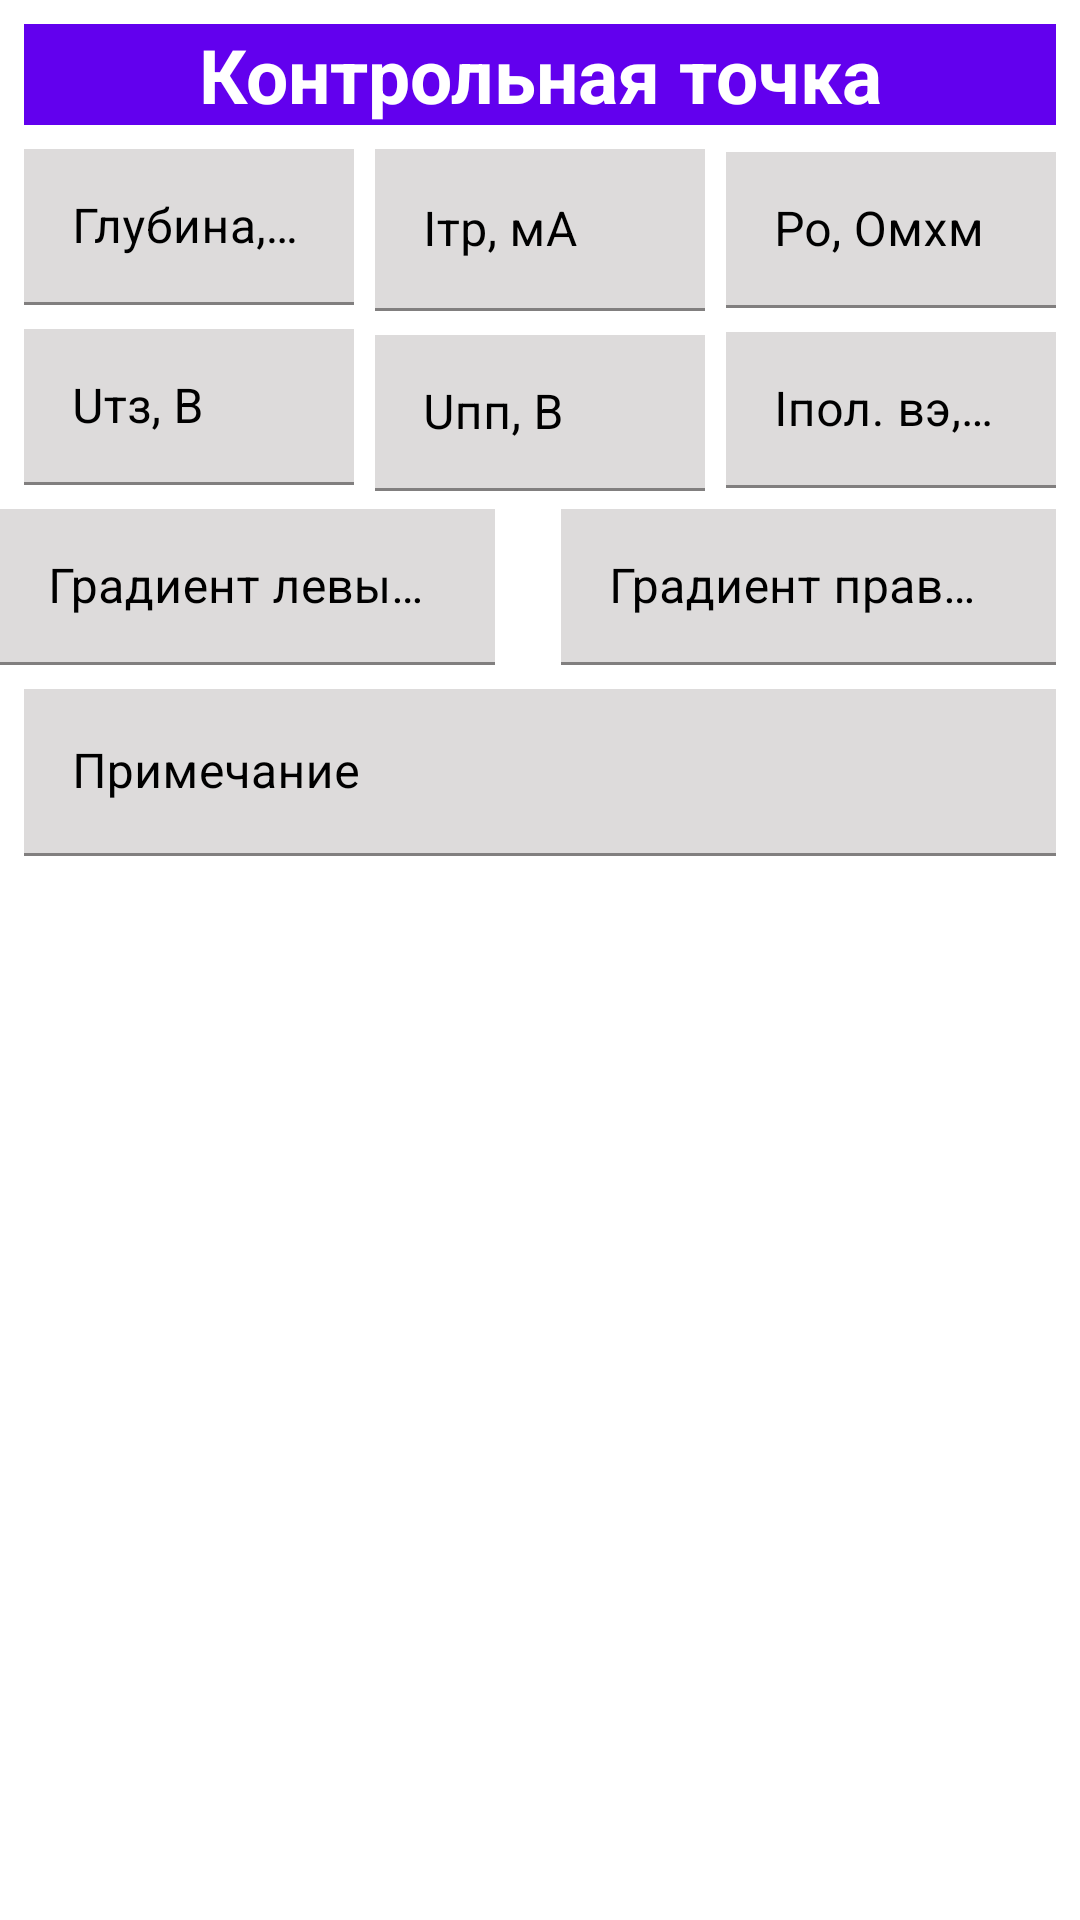

This screen was rendered from an Android layout file. Write that file and the resources it references.
<!-- AndroidManifest.xml: application theme Theme.DataBaseGPS -->
<!-- res/layout/fragment_control_point.xml -->
<?xml version="1.0" encoding="utf-8"?>
<androidx.constraintlayout.widget.ConstraintLayout xmlns:android="http://schemas.android.com/apk/res/android"
    xmlns:tools="http://schemas.android.com/tools"
    android:layout_width="match_parent"
    android:layout_height="wrap_content"
    xmlns:app="http://schemas.android.com/apk/res-auto"
    tools:context=".fragments.CoordActivityFragments.ControlPointFragment">

    <TextView
        android:id="@+id/tvTitle"
        android:layout_width="match_parent"
        android:layout_height="wrap_content"
        android:layout_marginStart="8dp"
        android:layout_marginTop="8dp"
        android:layout_marginEnd="8dp"
        android:background="@color/purple_500"
        android:text="Контрольная точка"
        android:textAlignment="center"
        android:textSize="25sp"
        android:textStyle="bold"
        android:textColor="@color/white"
        app:layout_constraintHorizontal_bias="0.0"
        app:layout_constraintStart_toStartOf="parent"
        app:layout_constraintTop_toTopOf="parent" />

    <com.google.android.material.textfield.TextInputLayout
        android:id="@+id/etDepthPipe"
        android:layout_width="110dp"
        android:layout_height="52dp"
        android:layout_marginStart="8dp"

        android:textColorHint="@color/black"
        app:layout_constraintStart_toStartOf="parent"
        app:layout_constraintTop_toTopOf="@+id/etIPipe">
        <com.google.android.material.textfield.TextInputEditText
            android:layout_width="match_parent"
            android:layout_height="match_parent"
            android:hint="Глубина, м"
            android:background="#DDDBDB"
            android:digits="0123456789.-"
            android:ems="10"
            android:inputType="number"
            android:textAlignment="center"
            android:textColor="@color/black" />
    </com.google.android.material.textfield.TextInputLayout>

    <com.google.android.material.textfield.TextInputLayout
        android:id="@+id/etIPipe"
        android:layout_width="110dp"
        android:layout_height="54dp"
        android:layout_marginTop="8dp"
        android:textColorHint="@color/black"
        app:layout_constraintStart_toEndOf="@+id/etDepthPipe"
        app:layout_constraintEnd_toStartOf="@+id/etUES"
        app:layout_constraintTop_toBottomOf="@+id/tvTitle">
        <com.google.android.material.textfield.TextInputEditText
            android:layout_width="match_parent"
            android:layout_height="match_parent"
            android:hint="Iтр, мА"
            android:background="#DDDBDB"
            android:digits="0123456789.-"
            android:ems="10"
            android:inputType="number"
            android:textAlignment="center"
            android:textColor="@color/black" />
    </com.google.android.material.textfield.TextInputLayout>

    <com.google.android.material.textfield.TextInputLayout
        android:id="@+id/etUES"
        android:layout_width="110dp"
        android:layout_height="52dp"
        android:layout_marginEnd="8dp"
        android:textColorHint="@color/black"
        app:layout_constraintEnd_toEndOf="parent"
        app:layout_constraintTop_toBottomOf="parent"
        app:layout_constraintTop_toTopOf="@+id/etIPipe"
        app:layout_constraintBottom_toBottomOf="@+id/etIPipe">
        <com.google.android.material.textfield.TextInputEditText
            android:layout_width="match_parent"
            android:layout_height="match_parent"
            android:hint="Ро, Омхм"
            android:background="#DDDBDB"
            android:digits="0123456789."
            android:ems="10"
            android:inputType="number"
            android:textAlignment="center"
            android:textColor="@color/black" />
    </com.google.android.material.textfield.TextInputLayout>

    <com.google.android.material.textfield.TextInputLayout
        android:id="@+id/etUtsPipe1"
        android:layout_width="110dp"
        android:layout_height="52dp"
        android:layout_marginStart="8dp"
        android:layout_marginTop="8dp"
        android:textColorHint="@color/black"
        app:layout_constraintStart_toStartOf="parent"
        app:layout_constraintTop_toBottomOf="@+id/etDepthPipe">
        <com.google.android.material.textfield.TextInputEditText
            android:layout_width="match_parent"
            android:layout_height="match_parent"
            android:hint="Uтз, В"
            android:background="#DDDBDB"
            android:digits="0123456789.-"
            android:ems="10"
            android:inputType="number"
            android:textAlignment="center"
            android:textColor="@color/black" />
    </com.google.android.material.textfield.TextInputLayout>

    <com.google.android.material.textfield.TextInputLayout
        android:id="@+id/etUppPipe1"
        android:layout_width="110dp"
        android:layout_height="52dp"
        android:layout_marginTop="8dp"
        android:textColorHint="@color/black"
        app:layout_constraintEnd_toStartOf="@+id/etiPolPipe1"
        app:layout_constraintStart_toEndOf="@+id/etUtsPipe1"
        app:layout_constraintTop_toBottomOf="@+id/etIPipe">
        <com.google.android.material.textfield.TextInputEditText
            android:layout_width="match_parent"
            android:layout_height="match_parent"
            android:hint="Uпп, В"
            android:background="#DDDBDB"
            android:digits="0123456789.-"
            android:ems="10"
            android:inputType="number"
            android:textAlignment="center"
            android:textColor="@color/black" />
    </com.google.android.material.textfield.TextInputLayout>

    <com.google.android.material.textfield.TextInputLayout
        android:id="@+id/etiPolPipe1"
        android:layout_width="110dp"
        android:layout_height="52dp"
        android:layout_marginTop="8dp"
        android:layout_marginEnd="8dp"
        android:textColorHint="@color/black"
        app:layout_constraintEnd_toEndOf="parent"
        app:layout_constraintTop_toBottomOf="@+id/etUES">
        <com.google.android.material.textfield.TextInputEditText
            android:layout_width="match_parent"
            android:layout_height="match_parent"
            android:hint="Iпол. вэ, мА"
            android:background="#DDDBDB"
            android:digits="0123456789.-"
            android:ems="10"
            android:inputType="number"
            android:textAlignment="center"
            android:textColor="@color/black" />
    </com.google.android.material.textfield.TextInputLayout>

    <com.google.android.material.textfield.TextInputLayout
        android:id="@+id/etGradientLeft"
        android:layout_width="165dp"
        android:layout_height="52dp"
        android:textColorHint="@color/black"
        android:layout_marginTop="8dp"
        app:layout_constraintTop_toBottomOf="@+id/etUtsPipe1"
        app:layout_constraintStart_toStartOf="parent">
        <com.google.android.material.textfield.TextInputEditText
            android:layout_width="match_parent"
            android:layout_height="match_parent"
            android:hint="Градиент левый, мВ"
            android:background="#DDDBDB"
            android:digits="0123456789"
            android:elegantTextHeight="false"
            android:ems="10"
            android:inputType="number"
            android:textAlignment="center"
            android:textColor="@color/black" />
    </com.google.android.material.textfield.TextInputLayout>

    <com.google.android.material.textfield.TextInputLayout
        android:id="@+id/etGradientRight"
        android:layout_width="165dp"
        android:layout_height="52dp"
        android:layout_marginEnd="8dp"
        android:textColorHint="@color/black"
        app:layout_constraintEnd_toEndOf="parent"
        app:layout_constraintTop_toTopOf="@+id/etGradientLeft"
        app:layout_constraintBottom_toBotomOf="@+id/etGradientLeft">
        <com.google.android.material.textfield.TextInputEditText
            android:layout_width="match_parent"
            android:layout_height="match_parent"
            android:hint="Градиент правый, мВ"
            android:background="#DDDBDB"
            android:digits="0123456789"
            android:elegantTextHeight="false"
            android:ems="10"
            android:inputType="number"
            android:textAlignment="center"
            android:textColor="@color/black" />
    </com.google.android.material.textfield.TextInputLayout>

    <com.google.android.material.textfield.TextInputLayout
        android:id="@+id/etNote"
        android:layout_width="match_parent"
        android:layout_height="wrap_content"
        android:layout_margin="8dp"
        android:textColorHint="@color/black"
        app:layout_constraintEnd_toEndOf="parent"
        app:layout_constraintTop_toBottomOf="@+id/etGradientLeft">
        <com.google.android.material.textfield.TextInputEditText
            android:layout_width="match_parent"
            android:layout_height="match_parent"
            android:hint="Примечание"
            android:background="#DDDBDB"
            android:ems="10"
            android:inputType="textMultiLine"
            android:textAlignment="center"
            android:textColor="@color/black" />
    </com.google.android.material.textfield.TextInputLayout>

</androidx.constraintlayout.widget.ConstraintLayout>
<!-- resources referenced by this layout -->
<resources>
  <style name="Theme.DataBaseGPS" parent="Theme.MaterialComponents.DayNight.DarkActionBar">
          
          <item name="colorPrimary">@color/purple_500</item>
          <item name="colorPrimaryVariant">@color/purple_700</item>
          <item name="colorOnPrimary">@color/white</item>
          
          <item name="colorSecondary">@color/teal_200</item>
          <item name="colorSecondaryVariant">@color/teal_700</item>
          <item name="colorOnSecondary">@color/black</item>
          
          <item name="android:statusBarColor" tools:targetApi="l">?attr/colorPrimaryVariant</item>
          
      </style>
  <!-- not gathered from this repository: default colours our renderer supplied (Android Studio template values) -->
  <color name="purple_500">#FF6200EE</color>
  <color name="purple_700">#FF3700B3</color>
  <color name="teal_200">#FF03DAC5</color>
  <color name="teal_700">#FF018786</color>
  <color name="black">#FF000000</color>
  <color name="white">#FFFFFFFF</color>
</resources>
